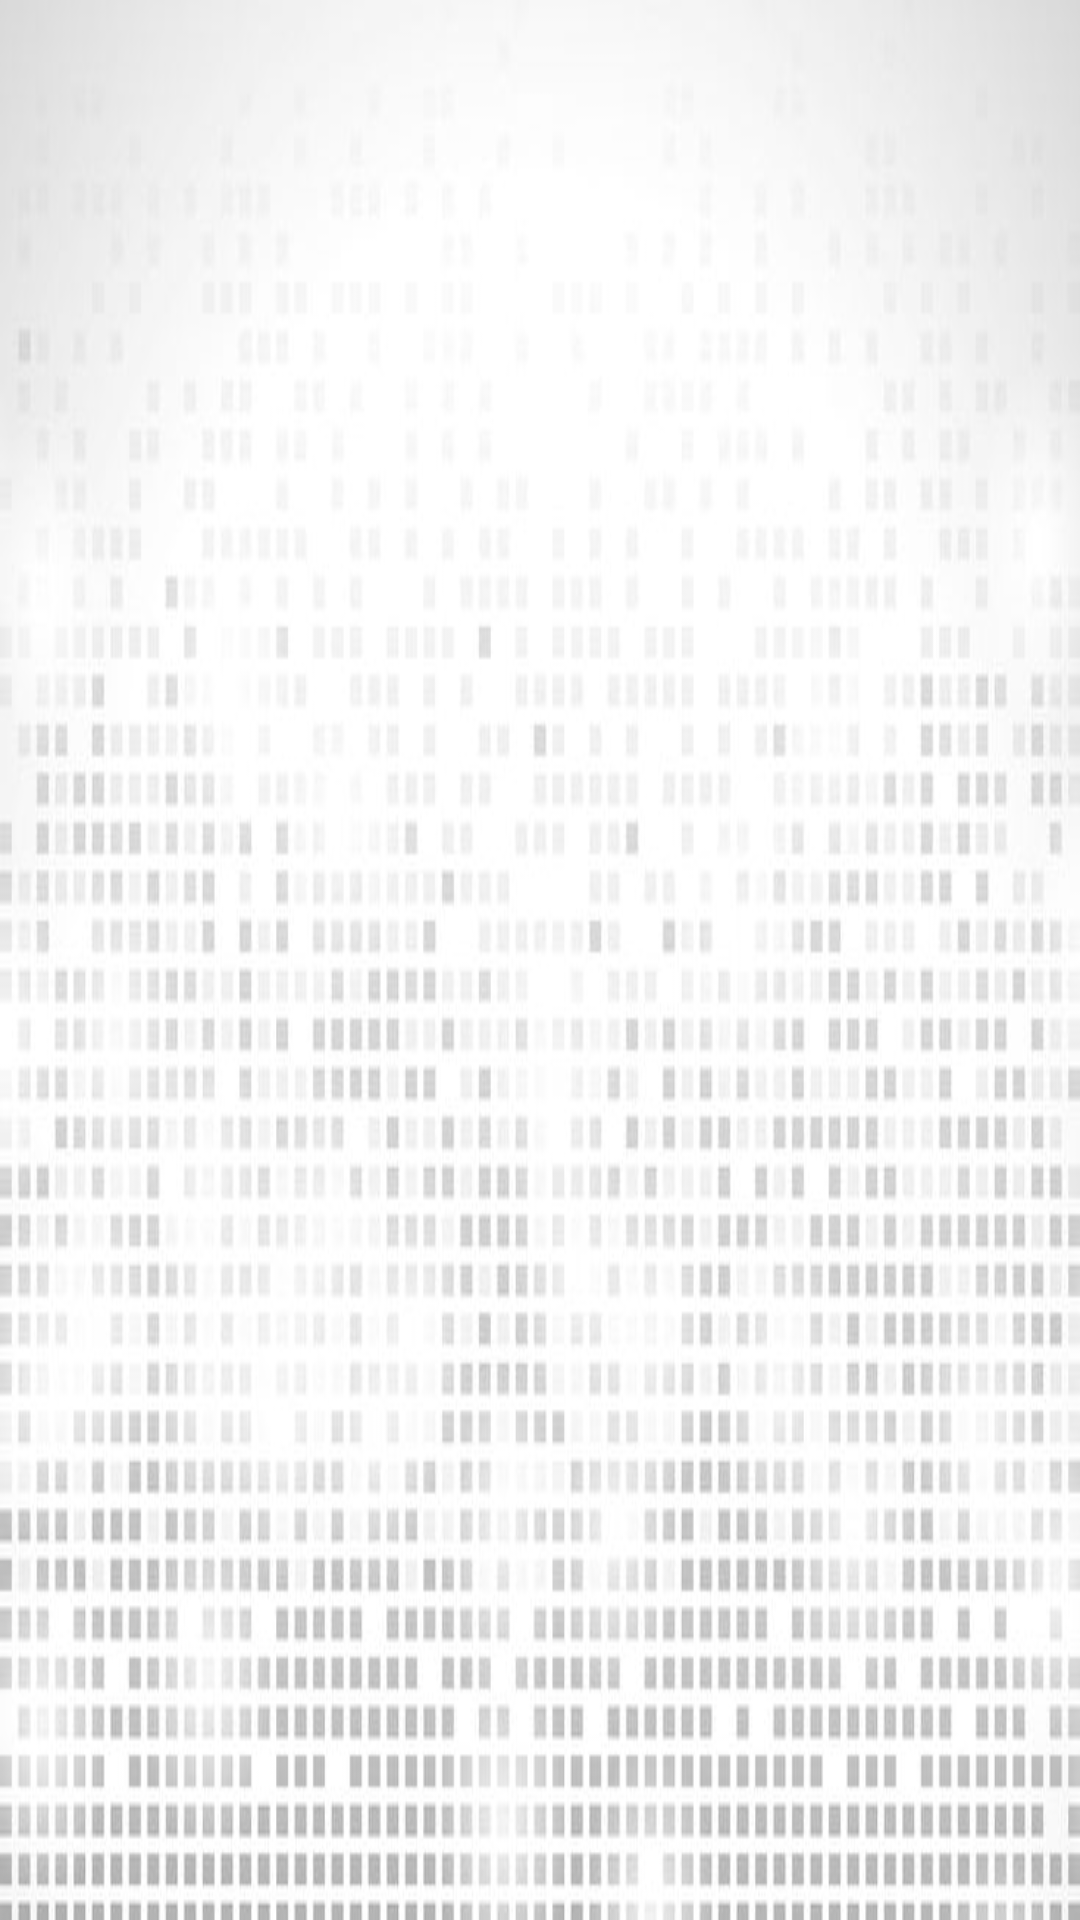

Write the Android layout XML for this screen, with the resource values it uses.
<!-- AndroidManifest.xml: application theme Theme.Renovium -->
<!-- res/layout/activity_main.xml -->
<?xml version="1.0" encoding="utf-8"?>
<layout xmlns:android="http://schemas.android.com/apk/res/android"
    xmlns:app="http://schemas.android.com/apk/res-auto"
    xmlns:tools="http://schemas.android.com/tools">

    <data>
        <variable
            name="gameView"
            type="es.uam.eps.dadm.santioscar.renovium.MainMenuViewModel" />
    </data>

    <FrameLayout
        android:id="@+id/container"
        android:layout_width="match_parent"
        android:layout_height="match_parent"
        android:background="@drawable/card"/>
</layout>
<!-- resources referenced by this layout -->
<resources>
  <!-- drawable card: jpg bitmap (drawable, 45656 bytes) -->
  <style name="Theme.Renovium" parent="Theme.MaterialComponents.DayNight.DarkActionBar">
          
          <item name="colorPrimary">@color/purple_500</item>
          <item name="colorPrimaryVariant">@color/purple_700</item>
          <item name="colorOnPrimary">@color/white</item>
          
          <item name="colorSecondary">@color/teal_200</item>
          <item name="colorSecondaryVariant">@color/teal_700</item>
          <item name="colorOnSecondary">@color/black</item>
          
          <item name="android:statusBarColor">?attr/colorPrimaryVariant</item>
          
      </style>
  <!-- not gathered from this repository: default colours our renderer supplied (Android Studio template values) -->
  <color name="purple_500">#FF6200EE</color>
  <color name="purple_700">#FF3700B3</color>
  <color name="teal_200">#FF03DAC5</color>
  <color name="teal_700">#FF018786</color>
  <color name="black">#FF000000</color>
  <color name="white">#FFFFFFFF</color>
</resources>
